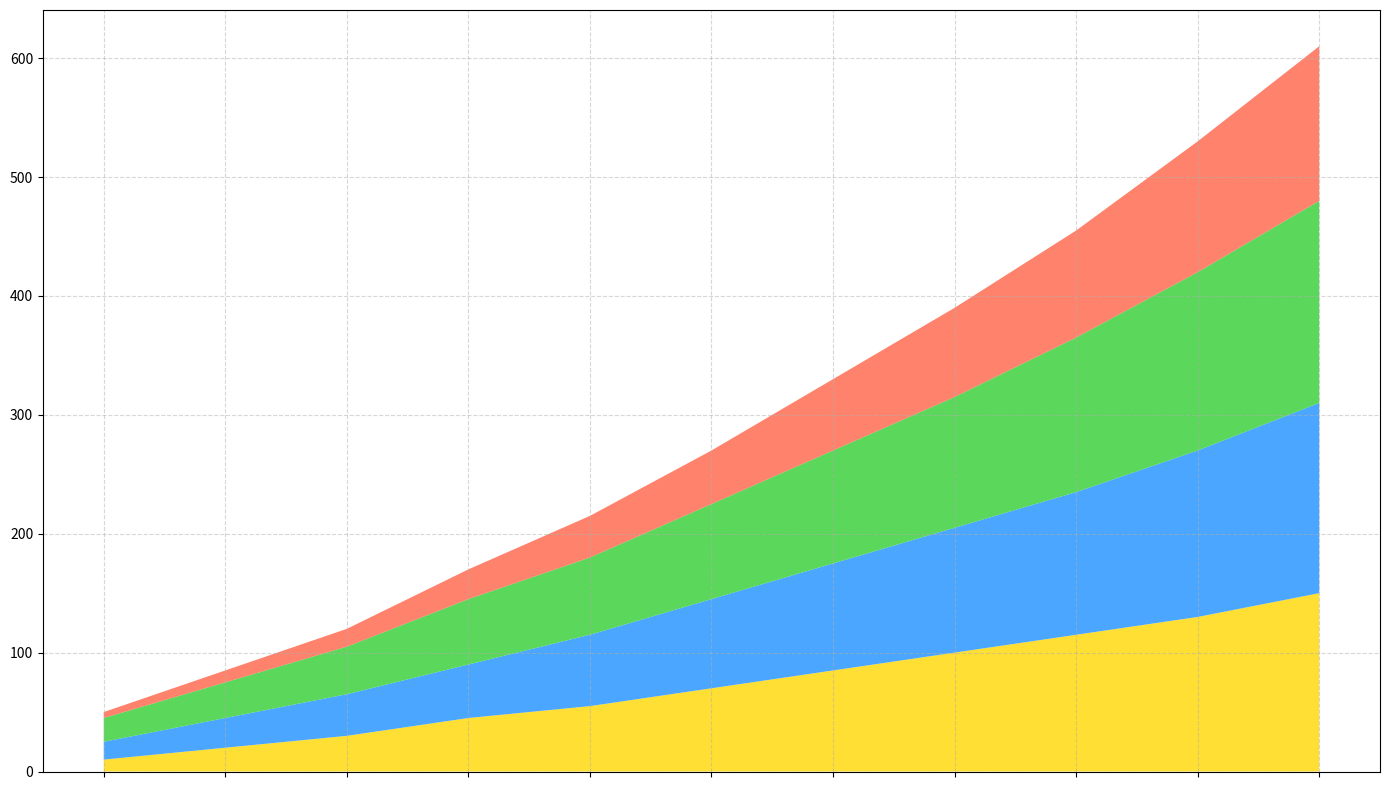

Here is the Python script that generated this plot:
import matplotlib.pyplot as plt
import numpy as np

years = np.arange(2020, 2031)

solar_energy = [10, 20, 30, 45, 55, 70, 85, 100, 115, 130, 150]
wind_energy = [15, 25, 35, 45, 60, 75, 90, 105, 120, 140, 160]
hydro_energy = [20, 30, 40, 55, 65, 80, 95, 110, 130, 150, 170]
geothermal_energy = [5, 10, 15, 25, 35, 45, 60, 75, 90, 110, 130]

colors = ['#FFD700', '#1E90FF', '#32CD32', '#FF6347']

fig, ax = plt.subplots(figsize=(14, 8))

ax.stackplot(years, solar_energy, wind_energy, hydro_energy, geothermal_energy, 
             colors=colors, alpha=0.8)

ax.set_xticks(years)
ax.set_xticklabels([])

ax.legend(frameon=False)

ax.grid(True, linestyle='--', alpha=0.5)

plt.tight_layout()

plt.show()
